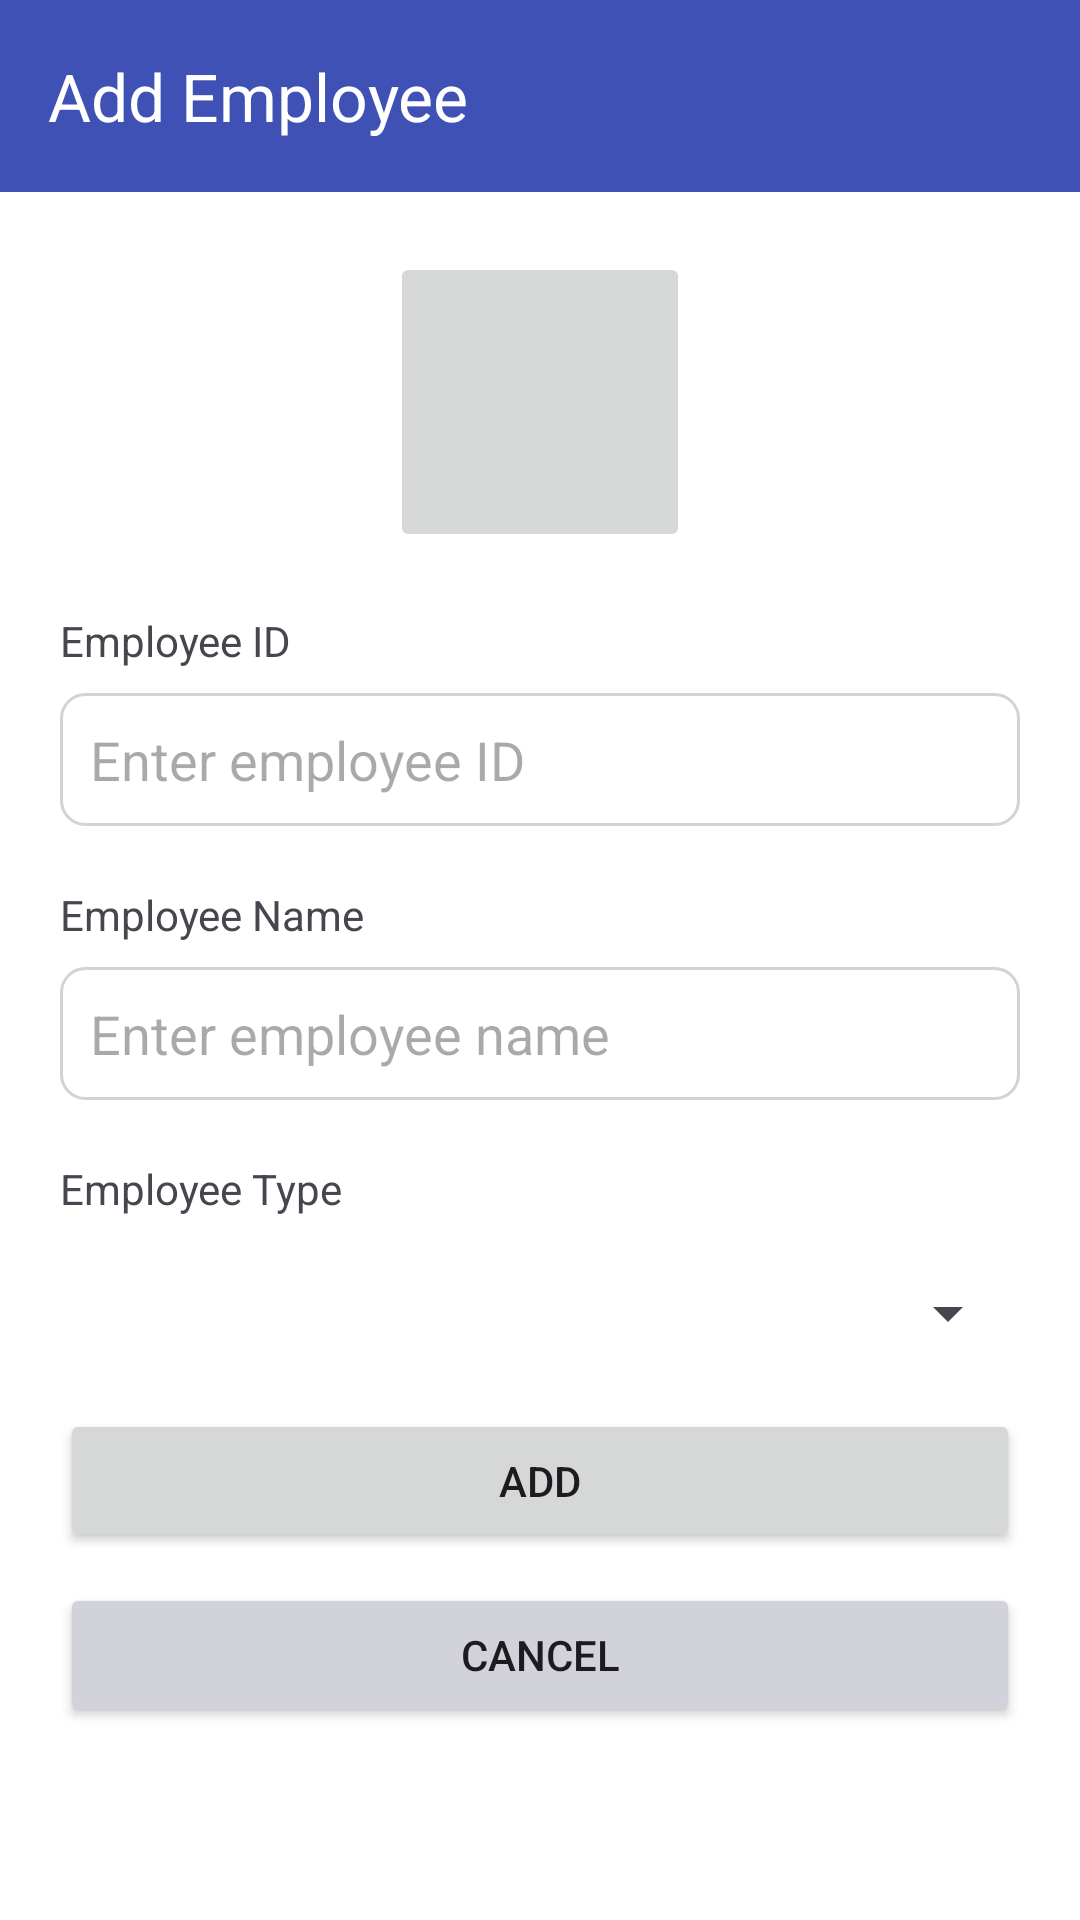

Layout XML and referenced resources for this Android screen:
<!-- AndroidManifest.xml: application theme Theme.PMS_APP -->
<!-- res/layout/activity_add.xml -->
<?xml version="1.0" encoding="utf-8"?>
<androidx.drawerlayout.widget.DrawerLayout xmlns:android="http://schemas.android.com/apk/res/android"
    xmlns:app="http://schemas.android.com/apk/res-auto"
    xmlns:tools="http://schemas.android.com/tools"
    android:layout_width="match_parent"
    android:layout_height="match_parent"
    android:orientation="vertical"
    android:background="@color/white"
    tools:context=".AddActivity">


    <LinearLayout
        android:layout_width="match_parent"
        android:layout_height="match_parent"
        android:orientation="vertical">

        <androidx.appcompat.widget.Toolbar
            android:id="@+id/toolbar2"
            android:layout_width="match_parent"
            android:layout_height="wrap_content"
            android:background="?attr/colorPrimary"
            android:minHeight="?attr/actionBarSize"
            android:theme="?attr/actionBarTheme"
            app:title="Add Employee"
            app:titleTextColor="@color/white"/>

        <LinearLayout
            android:layout_width="match_parent"
            android:layout_height="match_parent"
            android:layout_margin="20dp"
            android:orientation="vertical">


            <ImageButton
                android:id="@+id/imageButton"
                android:layout_width="100dp"
                android:layout_height="100dp"
                android:layout_gravity="center"
                android:src="@drawable/add_photo_alternate_24px" />

            <TextView
                android:id="@+id/textView4"
                android:layout_width="match_parent"
                android:layout_height="wrap_content"
                android:layout_marginTop="20dp"
                android:text="Employee ID" />

            <EditText
                android:id="@+id/etID"
                android:layout_width="match_parent"
                android:layout_height="wrap_content"
                android:ems="10"
                android:hint="Enter employee ID"
                android:background="@drawable/edit_text_1"
                android:padding="10dp"
                android:layout_marginTop="8dp"
                android:inputType="text" />

            <TextView
                android:id="@+id/textView9"
                android:layout_width="match_parent"
                android:layout_height="wrap_content"
                android:layout_marginTop="20dp"
                android:text="Employee Name" />

            <EditText
                android:id="@+id/etName"
                android:layout_width="match_parent"
                android:layout_height="wrap_content"
                android:ems="10"
                android:hint="Enter employee name"
                android:background="@drawable/edit_text_1"
                android:padding="10dp"
                android:layout_marginTop="8dp"
                android:inputType="text" />

            <TextView
                android:id="@+id/textView9"
                android:layout_width="match_parent"
                android:layout_height="wrap_content"
                android:layout_marginTop="20dp"
                android:text="Employee Type" />

            <Spinner
                android:id="@+id/spinnerEmpType"
                android:layout_marginTop="20dp"
                android:layout_width="match_parent"
                android:layout_height="wrap_content" />

            <Button
                android:id="@+id/btnAdd"
                android:layout_width="match_parent"
                android:layout_height="wrap_content"
                android:layout_marginTop="20dp"
                android:text="Add" />

            <Button
                android:id="@+id/btnCancel"
                android:layout_width="match_parent"
                android:layout_height="wrap_content"
                android:layout_marginTop="10dp"
                android:backgroundTint="@color/grey"
                android:text="Cancel" />
        </LinearLayout>

    </LinearLayout>


</androidx.drawerlayout.widget.DrawerLayout>
<!-- resources referenced by this layout -->
<resources>
  <color name="grey">#D2D3DA</color>
  <color name="white">#FFFFFFFF</color>
  <!-- drawable edit_text_1 (drawable) -->
  <?xml version="1.0" encoding="utf-8"?>
  <shape xmlns:android="http://schemas.android.com/apk/res/android"
      android:shape="rectangle">
  
      <solid
          android:color="@color/white"/>
  
      <corners
          android:topLeftRadius="8dp"
          android:topRightRadius="8dp"
          android:bottomLeftRadius="8dp"
          android:bottomRightRadius="8dp"/>
  
      <stroke
          android:width="1dp"
          android:color="@color/grey"/>
  
  </shape>
  <style name="Theme.PMS_APP" parent="Base.Theme.PMS_APP" />
  <style name="Base.Theme.PMS_APP" parent="Theme.Material3.DayNight.NoActionBar">
          
          <item name="colorPrimary">@color/blue</item>
          <item name="colorPrimaryVariant">@color/blue</item>
      </style>
  <color name="blue">#3F51B5</color>
</resources>
